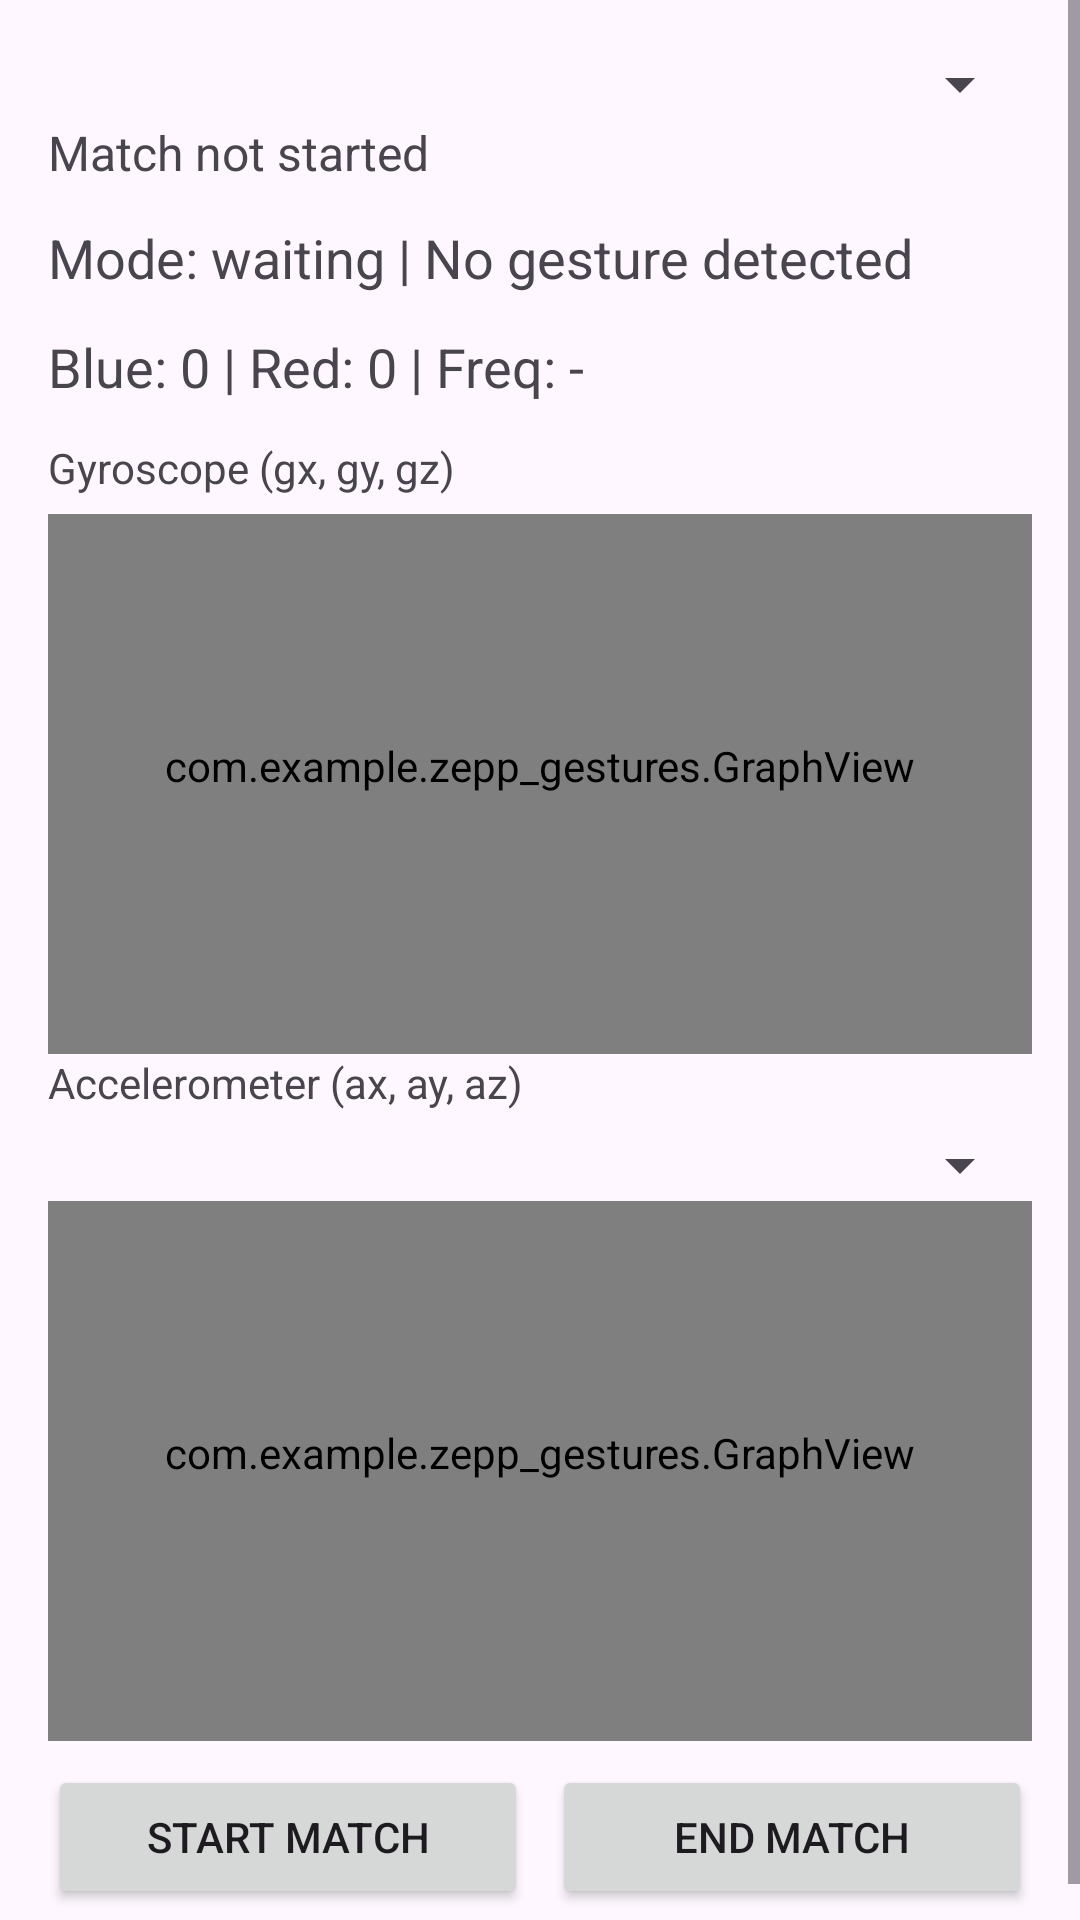

Write the Android layout XML for this screen, with the resource values it uses.
<!-- AndroidManifest.xml: application theme Theme.Zeppgestures -->
<!-- res/layout/fragment_debug.xml -->
<?xml version="1.0" encoding="utf-8"?>
<ScrollView xmlns:android="http://schemas.android.com/apk/res/android"
    android:layout_width="match_parent"
    android:layout_height="match_parent">

<LinearLayout
    android:layout_width="match_parent"
    android:layout_height="wrap_content"
    android:padding="16dp"
    android:orientation="vertical">

    <Spinner
        android:id="@+id/graphRangeSelect"
        android:layout_width="match_parent"
        android:layout_height="wrap_content"
        android:paddingBottom="12dp"/>

    <TextView
        android:id="@+id/statusText"
        android:layout_width="match_parent"
        android:layout_height="wrap_content"
        android:text="Match not started"
        android:textSize="16sp"
        android:paddingBottom="12dp"/>
    <TextView
        android:id="@+id/modeText"
        android:layout_width="match_parent"
        android:layout_height="wrap_content"
        android:text="Mode: waiting | No gesture detected"
        android:textSize="18sp"
        android:paddingBottom="12dp"/>

    <TextView
        android:id="@+id/pointsText"
        android:layout_width="match_parent"
        android:layout_height="wrap_content"
        android:text="Blue: 0 | Red: 0 | Freq: -"
        android:textSize="18sp"
        android:paddingBottom="12dp"/>

    <TextView
        android:id="@+id/passivityTimerText"
        android:layout_width="match_parent"
        android:layout_height="wrap_content"
        android:text=""
        android:textSize="16sp"
        android:textColor="#D62728"
        android:paddingBottom="12dp"
        android:visibility="gone"/>

    <TextView
        android:id="@+id/gyroLabel"
        android:layout_width="match_parent"
        android:layout_height="wrap_content"
        android:text="Gyroscope (gx, gy, gz)"
        android:textSize="14sp"
        android:paddingBottom="6dp"/>

    <com.example.zepp_gestures.GraphView
        android:id="@+id/gyroGraph"
        android:layout_width="match_parent"
        android:layout_height="180dp"
        android:paddingBottom="12dp"/>

    <TextView
        android:id="@+id/gyroTsText"
        android:layout_width="match_parent"
        android:layout_height="wrap_content"
        android:text="ts: -"
        android:textSize="12sp"
        android:paddingBottom="12dp"
        android:visibility="gone"/>

    <TextView
        android:id="@+id/accelLabel"
        android:layout_width="match_parent"
        android:layout_height="wrap_content"
        android:text="Accelerometer (ax, ay, az)"
        android:textSize="14sp"
        android:paddingBottom="6dp"/>

    <Spinner
        android:id="@+id/poseSelect"
        android:layout_width="match_parent"
        android:layout_height="wrap_content"
        android:paddingBottom="6dp"/>

    <com.example.zepp_gestures.GraphView
        android:id="@+id/accelGraph"
        android:layout_width="match_parent"
        android:layout_height="180dp"
        android:paddingBottom="12dp"/>

    <TextView
        android:id="@+id/accelTsText"
        android:layout_width="match_parent"
        android:layout_height="wrap_content"
        android:text="ts: -"
        android:textSize="12sp"
        android:paddingBottom="12dp"
        android:visibility="gone"/>

    <LinearLayout
        android:id="@+id/serverButtonRow"
        android:layout_width="match_parent"
        android:layout_height="wrap_content"
        android:orientation="horizontal"
        android:layout_marginTop="8dp">

        <Button
            android:id="@+id/startBtn"
            android:layout_width="0dp"
            android:layout_height="wrap_content"
            android:layout_weight="1"
            android:text="Start match"/>

        <Button
            android:id="@+id/stopBtn"
            android:layout_width="0dp"
            android:layout_height="wrap_content"
            android:layout_weight="1"
            android:layout_marginStart="8dp"
            android:text="End match"/>
    </LinearLayout>

    <Button
        android:id="@+id/exportBtn"
        android:layout_width="match_parent"
        android:layout_height="wrap_content"
        android:text="Export CSV"
        android:layout_marginTop="8dp"
        android:visibility="gone"/>
</LinearLayout>
</ScrollView>
<!-- resources referenced by this layout -->
<resources>
  <style name="Theme.Zeppgestures" parent="Base.Theme.Zeppgestures" />
  <style name="Base.Theme.Zeppgestures" parent="Theme.Material3.DayNight.NoActionBar">
          
          
      </style>
</resources>
